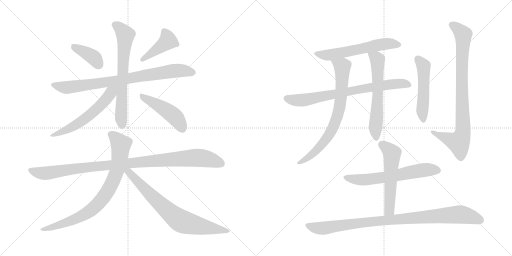
t = 0.00 s
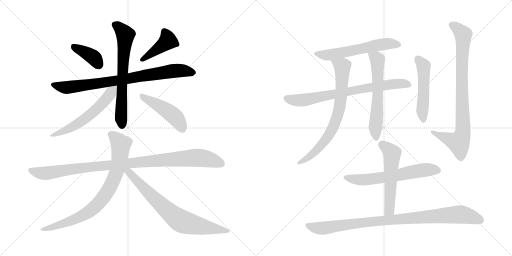
t = 2.87 s
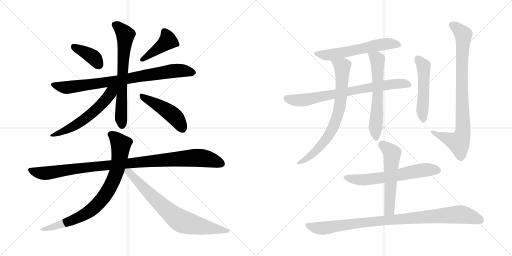
t = 5.75 s
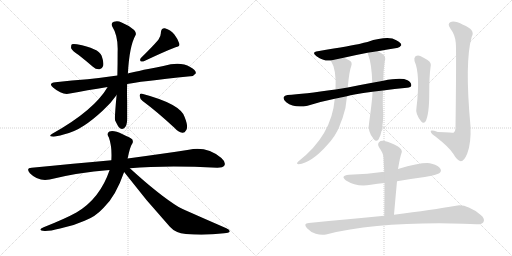
t = 8.62 s
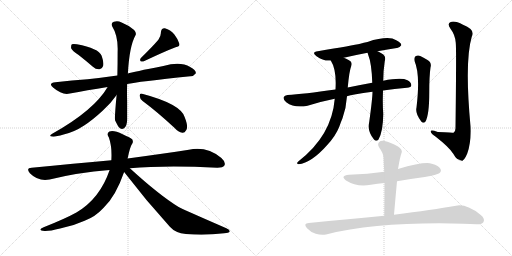
t = 11.50 s
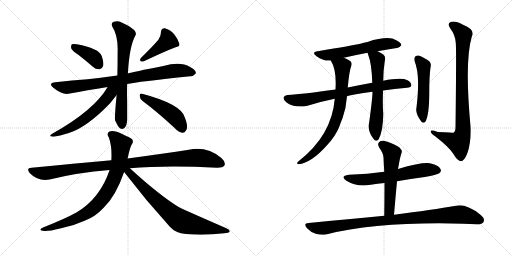
t = 14.37 s

The animated SVG that drew these frames (rendered in a browser with its animation timeline set to each time). Animation: 18 CSS @keyframes rules; one cycle of 14.37 s.

<svg version="1.1" viewBox="0 0 2048 1024" xmlns="http://www.w3.org/2000/svg">
  <g stroke="lightgray" stroke-dasharray="1,1" stroke-width="1" transform="scale(4, 4)">
    <line x1="0" y1="0" x2="256" y2="256"></line>
    <line x1="256" y1="0" x2="0" y2="256"></line>
    <line x1="128" y1="0" x2="128" y2="256"></line>
    <line x1="0" y1="128" x2="256" y2="128"></line>
    <line x1="256" y1="0" x2="512" y2="256"></line>
    <line x1="512" y1="0" x2="256" y2="256"></line>
    <line x1="384" y1="0" x2="384" y2="256"></line>
    <line x1="256" y1="128" x2="512" y2="128"></line>
  </g>
<g transform="scale(1, -1) translate(0, -850)">
   <style type="text/css">
    @keyframes keyframes0 {
      from {
       stroke: black;
       stroke-dashoffset: 388;
       stroke-width: 128;
       }
       56% {
       animation-timing-function: step-end;
       stroke: black;
       stroke-dashoffset: 0;
       stroke-width: 128;
       }
       to {
       stroke: black;
       stroke-width: 1024;
       }
       }
       #make-me-a-hanzi-animation-0 {
         animation: keyframes0 0.565755s both;
         animation-delay: 0.000000s;
         animation-timing-function: linear;
       }
    @keyframes keyframes1 {
      from {
       stroke: black;
       stroke-dashoffset: 422;
       stroke-width: 128;
       }
       58% {
       animation-timing-function: step-end;
       stroke: black;
       stroke-dashoffset: 0;
       stroke-width: 128;
       }
       to {
       stroke: black;
       stroke-width: 1024;
       }
       }
       #make-me-a-hanzi-animation-1 {
         animation: keyframes1 0.593424s both;
         animation-delay: 0.565755s;
         animation-timing-function: linear;
       }
    @keyframes keyframes2 {
      from {
       stroke: black;
       stroke-dashoffset: 820;
       stroke-width: 128;
       }
       73% {
       animation-timing-function: step-end;
       stroke: black;
       stroke-dashoffset: 0;
       stroke-width: 128;
       }
       to {
       stroke: black;
       stroke-width: 1024;
       }
       }
       #make-me-a-hanzi-animation-2 {
         animation: keyframes2 0.917318s both;
         animation-delay: 1.159179s;
         animation-timing-function: linear;
       }
    @keyframes keyframes3 {
      from {
       stroke: black;
       stroke-dashoffset: 677;
       stroke-width: 128;
       }
       69% {
       animation-timing-function: step-end;
       stroke: black;
       stroke-dashoffset: 0;
       stroke-width: 128;
       }
       to {
       stroke: black;
       stroke-width: 1024;
       }
       }
       #make-me-a-hanzi-animation-3 {
         animation: keyframes3 0.800944s both;
         animation-delay: 2.076497s;
         animation-timing-function: linear;
       }
    @keyframes keyframes4 {
      from {
       stroke: black;
       stroke-dashoffset: 577;
       stroke-width: 128;
       }
       65% {
       animation-timing-function: step-end;
       stroke: black;
       stroke-dashoffset: 0;
       stroke-width: 128;
       }
       to {
       stroke: black;
       stroke-width: 1024;
       }
       }
       #make-me-a-hanzi-animation-4 {
         animation: keyframes4 0.719564s both;
         animation-delay: 2.877441s;
         animation-timing-function: linear;
       }
    @keyframes keyframes5 {
      from {
       stroke: black;
       stroke-dashoffset: 467;
       stroke-width: 128;
       }
       60% {
       animation-timing-function: step-end;
       stroke: black;
       stroke-dashoffset: 0;
       stroke-width: 128;
       }
       to {
       stroke: black;
       stroke-width: 1024;
       }
       }
       #make-me-a-hanzi-animation-5 {
         animation: keyframes5 0.630046s both;
         animation-delay: 3.597005s;
         animation-timing-function: linear;
       }
    @keyframes keyframes6 {
      from {
       stroke: black;
       stroke-dashoffset: 1026;
       stroke-width: 128;
       }
       77% {
       animation-timing-function: step-end;
       stroke: black;
       stroke-dashoffset: 0;
       stroke-width: 128;
       }
       to {
       stroke: black;
       stroke-width: 1024;
       }
       }
       #make-me-a-hanzi-animation-6 {
         animation: keyframes6 1.084961s both;
         animation-delay: 4.227051s;
         animation-timing-function: linear;
       }
    @keyframes keyframes7 {
      from {
       stroke: black;
       stroke-dashoffset: 805;
       stroke-width: 128;
       }
       72% {
       animation-timing-function: step-end;
       stroke: black;
       stroke-dashoffset: 0;
       stroke-width: 128;
       }
       to {
       stroke: black;
       stroke-width: 1024;
       }
       }
       #make-me-a-hanzi-animation-7 {
         animation: keyframes7 0.905111s both;
         animation-delay: 5.312012s;
         animation-timing-function: linear;
       }
    @keyframes keyframes8 {
      from {
       stroke: black;
       stroke-dashoffset: 747;
       stroke-width: 128;
       }
       71% {
       animation-timing-function: step-end;
       stroke: black;
       stroke-dashoffset: 0;
       stroke-width: 128;
       }
       to {
       stroke: black;
       stroke-width: 1024;
       }
       }
       #make-me-a-hanzi-animation-8 {
         animation: keyframes8 0.857910s both;
         animation-delay: 6.217123s;
         animation-timing-function: linear;
       }
    @keyframes keyframes9 {
      from {
       stroke: black;
       stroke-dashoffset: 590;
       stroke-width: 128;
       }
       66% {
       animation-timing-function: step-end;
       stroke: black;
       stroke-dashoffset: 0;
       stroke-width: 128;
       }
       to {
       stroke: black;
       stroke-width: 1024;
       }
       }
       #make-me-a-hanzi-animation-9 {
         animation: keyframes9 0.730143s both;
         animation-delay: 7.075033s;
         animation-timing-function: linear;
       }
    @keyframes keyframes10 {
      from {
       stroke: black;
       stroke-dashoffset: 752;
       stroke-width: 128;
       }
       71% {
       animation-timing-function: step-end;
       stroke: black;
       stroke-dashoffset: 0;
       stroke-width: 128;
       }
       to {
       stroke: black;
       stroke-width: 1024;
       }
       }
       #make-me-a-hanzi-animation-10 {
         animation: keyframes10 0.861979s both;
         animation-delay: 7.805176s;
         animation-timing-function: linear;
       }
    @keyframes keyframes11 {
      from {
       stroke: black;
       stroke-dashoffset: 744;
       stroke-width: 128;
       }
       71% {
       animation-timing-function: step-end;
       stroke: black;
       stroke-dashoffset: 0;
       stroke-width: 128;
       }
       to {
       stroke: black;
       stroke-width: 1024;
       }
       }
       #make-me-a-hanzi-animation-11 {
         animation: keyframes11 0.855469s both;
         animation-delay: 8.667155s;
         animation-timing-function: linear;
       }
    @keyframes keyframes12 {
      from {
       stroke: black;
       stroke-dashoffset: 612;
       stroke-width: 128;
       }
       67% {
       animation-timing-function: step-end;
       stroke: black;
       stroke-dashoffset: 0;
       stroke-width: 128;
       }
       to {
       stroke: black;
       stroke-width: 1024;
       }
       }
       #make-me-a-hanzi-animation-12 {
         animation: keyframes12 0.748047s both;
         animation-delay: 9.522624s;
         animation-timing-function: linear;
       }
    @keyframes keyframes13 {
      from {
       stroke: black;
       stroke-dashoffset: 510;
       stroke-width: 128;
       }
       62% {
       animation-timing-function: step-end;
       stroke: black;
       stroke-dashoffset: 0;
       stroke-width: 128;
       }
       to {
       stroke: black;
       stroke-width: 1024;
       }
       }
       #make-me-a-hanzi-animation-13 {
         animation: keyframes13 0.665039s both;
         animation-delay: 10.270671s;
         animation-timing-function: linear;
       }
    @keyframes keyframes14 {
      from {
       stroke: black;
       stroke-dashoffset: 861;
       stroke-width: 128;
       }
       74% {
       animation-timing-function: step-end;
       stroke: black;
       stroke-dashoffset: 0;
       stroke-width: 128;
       }
       to {
       stroke: black;
       stroke-width: 1024;
       }
       }
       #make-me-a-hanzi-animation-14 {
         animation: keyframes14 0.950684s both;
         animation-delay: 10.935710s;
         animation-timing-function: linear;
       }
    @keyframes keyframes15 {
      from {
       stroke: black;
       stroke-dashoffset: 623;
       stroke-width: 128;
       }
       67% {
       animation-timing-function: step-end;
       stroke: black;
       stroke-dashoffset: 0;
       stroke-width: 128;
       }
       to {
       stroke: black;
       stroke-width: 1024;
       }
       }
       #make-me-a-hanzi-animation-15 {
         animation: keyframes15 0.756999s both;
         animation-delay: 11.886394s;
         animation-timing-function: linear;
       }
    @keyframes keyframes16 {
      from {
       stroke: black;
       stroke-dashoffset: 556;
       stroke-width: 128;
       }
       64% {
       animation-timing-function: step-end;
       stroke: black;
       stroke-dashoffset: 0;
       stroke-width: 128;
       }
       to {
       stroke: black;
       stroke-width: 1024;
       }
       }
       #make-me-a-hanzi-animation-16 {
         animation: keyframes16 0.702474s both;
         animation-delay: 12.643393s;
         animation-timing-function: linear;
       }
    @keyframes keyframes17 {
      from {
       stroke: black;
       stroke-dashoffset: 953;
       stroke-width: 128;
       }
       76% {
       animation-timing-function: step-end;
       stroke: black;
       stroke-dashoffset: 0;
       stroke-width: 128;
       }
       to {
       stroke: black;
       stroke-width: 1024;
       }
       }
       #make-me-a-hanzi-animation-17 {
         animation: keyframes17 1.025553s both;
         animation-delay: 13.345867s;
         animation-timing-function: linear;
       }
</style>
<path d="M 314.5 630.0 Q 342.5 608.0 371.5 583.0 Q 384.5 571.0 398.5 573.0 Q 408.5 574.0 412.5 586.0 Q 416.5 599.0 406.5 627.0 Q 394.5 657.0 307.5 673.0 Q 292.5 676.0 287.5 673.0 Q 283.5 669.0 284.5 657.0 Q 288.5 647.0 314.5 630.0 Z" fill="lightgray"></path> 
<path d="M 633.5 691.0 Q 609.5 663.0 564.5 619.0 Q 557.5 612.0 562.5 605.0 Q 569.5 602.0 577.5 606.0 Q 662.5 646.0 702.5 661.0 Q 720.5 664.0 717.5 675.0 Q 713.5 691.0 697.5 712.0 Q 681.5 731.0 659.5 737.0 Q 644.5 738.0 643.5 720.0 Q 644.5 707.0 633.5 691.0 Z" fill="lightgray"></path> 
<path d="M 508.5 514.0 Q 550.5 523.0 761.5 545.0 Q 773.5 544.0 783.5 557.0 Q 784.5 570.0 760.5 582.0 Q 721.5 606.0 653.5 586.0 Q 530.5 562.0 511.5 556.0 L 469.5 548.0 Q 406.5 539.0 350.5 533.0 Q 289.5 529.0 221.5 521.0 Q 190.5 518.0 213.5 499.0 Q 249.5 468.0 279.5 476.0 Q 346.5 489.0 430.5 502.0 L 508.5 514.0 Z" fill="lightgray"></path> 
<path d="M 466.5 470.0 Q 457.5 377.0 460.5 368.0 Q 466.5 356.0 472.5 345.0 Q 482.5 329.0 496.5 337.0 Q 509.5 347.0 508.5 376.0 Q 508.5 412.0 508.5 444.0 Q 507.5 480.0 508.5 514.0 L 511.5 556.0 Q 517.5 665.0 541.5 708.0 Q 547.5 717.0 536.5 730.0 Q 514.5 749.0 486.5 760.0 Q 470.5 769.0 455.5 763.0 Q 442.5 759.0 448.5 745.0 Q 473.5 705.0 470.5 642.0 Q 470.5 590.0 469.5 548.0 L 466.5 470.0 Z" fill="lightgray"></path> 
<path d="M 430.5 502.0 Q 376.5 409.0 210.5 316.0 Q 192.5 306.0 207.5 304.0 Q 217.5 301.0 254.5 312.0 Q 297.5 322.0 336.5 348.0 Q 370.5 370.0 411.5 408.0 Q 444.5 438.0 466.5 470.0 C 497.5 513.0 458.5 547.0 430.5 502.0 Z" fill="lightgray"></path> 
<path d="M 570.5 446.0 Q 628.5 403.0 697.5 339.0 Q 713.5 321.0 729.5 319.0 Q 738.5 318.0 744.5 329.0 Q 754.5 342.0 738.5 382.0 Q 722.5 434.0 568.5 475.0 Q 559.5 479.0 558.5 467.0 Q 559.5 454.0 570.5 446.0 Z" fill="lightgray"></path> 
<path d="M 519.5 177.0 Q 663.5 189.0 869.5 179.0 Q 891.5 179.0 897.5 188.0 Q 904.5 201.0 885.5 218.0 Q 827.5 266.0 755.5 251.0 Q 658.5 236.0 510.5 216.0 L 445.5 209.0 Q 297.5 196.0 126.5 179.0 Q 102.5 178.0 119.5 157.0 Q 153.5 123.0 198.5 132.0 Q 310.5 160.0 438.5 170.0 L 519.5 177.0 Z" fill="lightgray"></path> 
<path d="M 510.5 216.0 Q 519.5 261.0 527.5 273.0 Q 534.5 280.0 529.5 292.0 Q 522.5 299.0 490.5 313.0 Q 454.5 331.0 437.5 324.0 Q 424.5 317.0 435.5 300.0 Q 448.5 264.0 445.5 211.0 L 445.5 209.0 L 438.5 170.0 Q 399.5 55.0 305.5 0.0 Q 260.5 -25.0 174.5 -59.0 Q 146.5 -71.0 178.5 -74.0 Q 197.5 -75.0 240.5 -64.0 Q 292.5 -54.0 338.5 -33.0 Q 381.5 -17.0 414.5 19.0 Q 462.5 64.0 496.5 162.0 L 510.5 216.0 Z" fill="lightgray"></path> 
<path d="M 496.5 162.0 Q 583.5 48.0 679.5 -57.0 Q 701.5 -82.0 743.5 -86.0 Q 818.5 -93.0 896.5 -83.0 Q 915.5 -82.0 918.5 -77.0 Q 921.5 -70.0 905.5 -63.0 Q 719.5 18.0 714.5 22.0 Q 636.5 70.0 519.5 177.0 C 497.5 197.0 478.5 186.0 496.5 162.0 Z" fill="lightgray"></path> 
<path d="M 1510.0 645.5 Q 1552.0 652.5 1587.0 658.5 Q 1597.0 657.5 1605.0 669.5 Q 1606.0 679.5 1585.0 689.5 Q 1554.0 708.5 1470.0 682.5 Q 1455.0 679.5 1441.0 675.5 Q 1413.0 669.5 1271.0 645.5 Q 1244.0 641.5 1266.0 625.5 Q 1296.0 604.5 1323.0 608.5 L 1375.0 619.5 Q 1418.0 629.5 1470.0 639.5 L 1510.0 645.5 Z" fill="lightgray"></path> 
<path d="M 1532.0 488.5 Q 1577.0 495.5 1628.0 499.5 Q 1644.0 500.5 1645.0 508.5 Q 1646.0 520.5 1630.0 529.5 Q 1606.0 541.5 1533.0 527.5 L 1489.0 519.5 Q 1434.0 509.5 1391.0 500.5 L 1342.0 492.5 Q 1213.0 474.5 1150.0 470.5 Q 1138.0 469.5 1135.0 462.5 Q 1131.0 452.5 1145.0 441.5 Q 1178.0 416.5 1230.0 427.5 Q 1288.0 445.5 1339.0 455.5 L 1388.0 465.5 Q 1409.0 472.5 1490.0 483.5 L 1532.0 488.5 Z" fill="lightgray"></path> 
<path d="M 1323.0 608.5 Q 1347.0 571.5 1342.0 492.5 L 1339.0 455.5 Q 1327.0 308.5 1193.0 204.5 Q 1183.0 194.5 1194.0 193.5 Q 1246.0 199.5 1308.0 269.5 Q 1342.0 305.5 1357.0 343.5 Q 1363.0 361.5 1370.0 377.5 Q 1385.0 419.5 1388.0 465.5 L 1391.0 500.5 Q 1397.0 566.5 1405.0 586.5 Q 1411.0 602.5 1396.0 609.5 Q 1384.0 616.5 1375.0 619.5 C 1348.0 631.5 1309.0 635.5 1323.0 608.5 Z" fill="lightgray"></path> 
<path d="M 1490.0 483.5 Q 1490.0 458.5 1477.0 363.5 Q 1468.0 324.5 1496.0 292.5 Q 1505.0 282.5 1514.0 292.5 Q 1532.0 322.5 1533.0 394.5 Q 1530.0 428.5 1532.0 488.5 L 1533.0 527.5 Q 1533.0 567.5 1539.0 605.5 Q 1546.0 626.5 1527.0 636.5 Q 1518.0 642.5 1510.0 645.5 C 1483.0 658.5 1460.0 667.5 1470.0 639.5 Q 1471.0 638.5 1472.0 633.5 Q 1487.0 596.5 1489.0 519.5 L 1490.0 483.5 Z" fill="lightgray"></path> 
<path d="M 1658.0 606.5 Q 1682.0 552.5 1666.0 420.5 Q 1660.0 395.5 1685.0 364.5 Q 1694.0 354.5 1702.0 364.5 Q 1717.0 391.5 1717.0 479.5 Q 1717.0 546.5 1722.0 580.5 Q 1728.0 599.5 1710.0 610.5 Q 1697.0 619.5 1681.0 626.5 Q 1671.0 630.5 1662.0 625.5 Q 1655.0 619.5 1658.0 606.5 Z" fill="lightgray"></path> 
<path d="M 1823.0 679.5 Q 1826.0 658.5 1822.0 337.5 Q 1822.0 324.5 1814.0 319.5 Q 1813.0 319.5 1751.0 322.5 Q 1720.0 332.5 1723.0 323.5 Q 1724.0 316.5 1743.0 303.5 Q 1798.0 260.5 1813.0 235.5 Q 1829.0 207.5 1843.0 205.5 Q 1856.0 204.5 1869.0 236.5 Q 1885.0 278.5 1882.0 345.5 Q 1858.0 604.5 1887.0 703.5 Q 1903.0 731.5 1852.0 751.5 Q 1821.0 767.5 1803.0 762.5 Q 1787.0 756.5 1802.0 735.5 Q 1821.0 710.5 1823.0 679.5 Z" fill="lightgray"></path> 
<path d="M 1588.0 125.5 Q 1642.0 135.5 1699.0 142.5 Q 1748.0 151.5 1757.0 157.5 Q 1767.0 164.5 1762.0 174.5 Q 1756.0 187.5 1727.0 195.5 Q 1697.0 204.5 1592.0 174.5 L 1537.0 163.5 Q 1471.0 154.5 1396.0 151.5 Q 1359.0 147.5 1384.0 128.5 Q 1429.0 100.5 1483.0 111.5 Q 1510.0 115.5 1538.0 118.5 L 1588.0 125.5 Z" fill="lightgray"></path> 
<path d="M 1576.0 -8.5 Q 1582.0 61.5 1588.0 125.5 L 1592.0 174.5 Q 1592.0 177.5 1593.0 179.5 Q 1600.0 222.5 1607.0 241.5 Q 1610.0 251.5 1592.0 264.5 Q 1561.0 282.5 1538.0 286.5 Q 1523.0 289.5 1516.0 281.5 Q 1509.0 274.5 1516.0 261.5 Q 1534.0 236.5 1534.0 220.5 Q 1535.0 193.5 1537.0 163.5 L 1538.0 118.5 Q 1538.0 57.5 1537.0 -12.5 C 1537.0 -42.5 1573.0 -38.5 1576.0 -8.5 Z" fill="lightgray"></path> 
<path d="M 1537.0 -12.5 Q 1398.0 -25.5 1235.0 -41.5 Q 1211.0 -42.5 1228.0 -62.5 Q 1243.0 -78.5 1263.0 -84.5 Q 1285.0 -91.5 1304.0 -87.5 Q 1517.0 -35.5 1853.0 -44.5 Q 1881.0 -45.5 1906.0 -46.5 Q 1928.0 -47.5 1934.0 -37.5 Q 1941.0 -24.5 1923.0 -9.5 Q 1866.0 35.5 1824.0 27.5 Q 1731.0 11.5 1576.0 -8.5 L 1537.0 -12.5 Z" fill="lightgray"></path> 
      <clipPath id="make-me-a-hanzi-clip-0">
      <path d="M 314.5 630.0 Q 342.5 608.0 371.5 583.0 Q 384.5 571.0 398.5 573.0 Q 408.5 574.0 412.5 586.0 Q 416.5 599.0 406.5 627.0 Q 394.5 657.0 307.5 673.0 Q 292.5 676.0 287.5 673.0 Q 283.5 669.0 284.5 657.0 Q 288.5 647.0 314.5 630.0 Z" fill="lightgray"></path>
      </clipPath>
      <path clip-path="url(#make-me-a-hanzi-clip-0)" d="M 292.5 667.0 L 363.5 628.0 L 396.5 589.0 " fill="none" id="make-me-a-hanzi-animation-0" stroke-dasharray="260 520" stroke-linecap="round"></path>

      <clipPath id="make-me-a-hanzi-clip-1">
      <path d="M 633.5 691.0 Q 609.5 663.0 564.5 619.0 Q 557.5 612.0 562.5 605.0 Q 569.5 602.0 577.5 606.0 Q 662.5 646.0 702.5 661.0 Q 720.5 664.0 717.5 675.0 Q 713.5 691.0 697.5 712.0 Q 681.5 731.0 659.5 737.0 Q 644.5 738.0 643.5 720.0 Q 644.5 707.0 633.5 691.0 Z" fill="lightgray"></path>
      </clipPath>
      <path clip-path="url(#make-me-a-hanzi-clip-1)" d="M 657.5 723.0 L 671.5 687.0 L 569.5 611.0 " fill="none" id="make-me-a-hanzi-animation-1" stroke-dasharray="294 588" stroke-linecap="round"></path>

      <clipPath id="make-me-a-hanzi-clip-2">
      <path d="M 508.5 514.0 Q 550.5 523.0 761.5 545.0 Q 773.5 544.0 783.5 557.0 Q 784.5 570.0 760.5 582.0 Q 721.5 606.0 653.5 586.0 Q 530.5 562.0 511.5 556.0 L 469.5 548.0 Q 406.5 539.0 350.5 533.0 Q 289.5 529.0 221.5 521.0 Q 190.5 518.0 213.5 499.0 Q 249.5 468.0 279.5 476.0 Q 346.5 489.0 430.5 502.0 L 508.5 514.0 Z" fill="lightgray"></path>
      </clipPath>
      <path clip-path="url(#make-me-a-hanzi-clip-2)" d="M 215.5 511.0 L 270.5 500.0 L 685.5 566.0 L 734.5 567.0 L 772.5 559.0 " fill="none" id="make-me-a-hanzi-animation-2" stroke-dasharray="692 1384" stroke-linecap="round"></path>

      <clipPath id="make-me-a-hanzi-clip-3">
      <path d="M 466.5 470.0 Q 457.5 377.0 460.5 368.0 Q 466.5 356.0 472.5 345.0 Q 482.5 329.0 496.5 337.0 Q 509.5 347.0 508.5 376.0 Q 508.5 412.0 508.5 444.0 Q 507.5 480.0 508.5 514.0 L 511.5 556.0 Q 517.5 665.0 541.5 708.0 Q 547.5 717.0 536.5 730.0 Q 514.5 749.0 486.5 760.0 Q 470.5 769.0 455.5 763.0 Q 442.5 759.0 448.5 745.0 Q 473.5 705.0 470.5 642.0 Q 470.5 590.0 469.5 548.0 L 466.5 470.0 Z" fill="lightgray"></path>
      </clipPath>
      <path clip-path="url(#make-me-a-hanzi-clip-3)" d="M 457.5 752.0 L 483.5 734.0 L 501.5 707.0 L 484.5 456.0 L 487.5 351.0 " fill="none" id="make-me-a-hanzi-animation-3" stroke-dasharray="549 1098" stroke-linecap="round"></path>

      <clipPath id="make-me-a-hanzi-clip-4">
      <path d="M 430.5 502.0 Q 376.5 409.0 210.5 316.0 Q 192.5 306.0 207.5 304.0 Q 217.5 301.0 254.5 312.0 Q 297.5 322.0 336.5 348.0 Q 370.5 370.0 411.5 408.0 Q 444.5 438.0 466.5 470.0 C 497.5 513.0 458.5 547.0 430.5 502.0 Z" fill="lightgray"></path>
      </clipPath>
      <path clip-path="url(#make-me-a-hanzi-clip-4)" d="M 462.5 502.0 L 411.5 438.0 L 359.5 390.0 L 283.5 339.0 L 212.5 309.0 " fill="none" id="make-me-a-hanzi-animation-4" stroke-dasharray="449 898" stroke-linecap="round"></path>

      <clipPath id="make-me-a-hanzi-clip-5">
      <path d="M 570.5 446.0 Q 628.5 403.0 697.5 339.0 Q 713.5 321.0 729.5 319.0 Q 738.5 318.0 744.5 329.0 Q 754.5 342.0 738.5 382.0 Q 722.5 434.0 568.5 475.0 Q 559.5 479.0 558.5 467.0 Q 559.5 454.0 570.5 446.0 Z" fill="lightgray"></path>
      </clipPath>
      <path clip-path="url(#make-me-a-hanzi-clip-5)" d="M 569.5 464.0 L 632.5 430.0 L 697.5 385.0 L 730.5 334.0 " fill="none" id="make-me-a-hanzi-animation-5" stroke-dasharray="339 678" stroke-linecap="round"></path>

      <clipPath id="make-me-a-hanzi-clip-6">
      <path d="M 519.5 177.0 Q 663.5 189.0 869.5 179.0 Q 891.5 179.0 897.5 188.0 Q 904.5 201.0 885.5 218.0 Q 827.5 266.0 755.5 251.0 Q 658.5 236.0 510.5 216.0 L 445.5 209.0 Q 297.5 196.0 126.5 179.0 Q 102.5 178.0 119.5 157.0 Q 153.5 123.0 198.5 132.0 Q 310.5 160.0 438.5 170.0 L 519.5 177.0 Z" fill="lightgray"></path>
      </clipPath>
      <path clip-path="url(#make-me-a-hanzi-clip-6)" d="M 123.5 168.0 L 177.5 157.0 L 338.5 180.0 L 781.5 219.0 L 838.5 212.0 L 885.5 195.0 " fill="none" id="make-me-a-hanzi-animation-6" stroke-dasharray="898 1796" stroke-linecap="round"></path>

      <clipPath id="make-me-a-hanzi-clip-7">
      <path d="M 510.5 216.0 Q 519.5 261.0 527.5 273.0 Q 534.5 280.0 529.5 292.0 Q 522.5 299.0 490.5 313.0 Q 454.5 331.0 437.5 324.0 Q 424.5 317.0 435.5 300.0 Q 448.5 264.0 445.5 211.0 L 445.5 209.0 L 438.5 170.0 Q 399.5 55.0 305.5 0.0 Q 260.5 -25.0 174.5 -59.0 Q 146.5 -71.0 178.5 -74.0 Q 197.5 -75.0 240.5 -64.0 Q 292.5 -54.0 338.5 -33.0 Q 381.5 -17.0 414.5 19.0 Q 462.5 64.0 496.5 162.0 L 510.5 216.0 Z" fill="lightgray"></path>
      </clipPath>
      <path clip-path="url(#make-me-a-hanzi-clip-7)" d="M 444.5 311.0 L 483.5 272.0 L 480.5 233.0 L 467.5 163.0 L 420.5 69.0 L 389.5 32.0 L 336.5 -9.0 L 285.5 -33.0 L 183.5 -65.0 " fill="none" id="make-me-a-hanzi-animation-7" stroke-dasharray="677 1354" stroke-linecap="round"></path>

      <clipPath id="make-me-a-hanzi-clip-8">
      <path d="M 496.5 162.0 Q 583.5 48.0 679.5 -57.0 Q 701.5 -82.0 743.5 -86.0 Q 818.5 -93.0 896.5 -83.0 Q 915.5 -82.0 918.5 -77.0 Q 921.5 -70.0 905.5 -63.0 Q 719.5 18.0 714.5 22.0 Q 636.5 70.0 519.5 177.0 C 497.5 197.0 478.5 186.0 496.5 162.0 Z" fill="lightgray"></path>
      </clipPath>
      <path clip-path="url(#make-me-a-hanzi-clip-8)" d="M 505.5 167.0 L 517.5 161.0 L 622.5 50.0 L 720.5 -32.0 L 782.5 -51.0 L 912.5 -75.0 " fill="none" id="make-me-a-hanzi-animation-8" stroke-dasharray="619 1238" stroke-linecap="round"></path>

      <clipPath id="make-me-a-hanzi-clip-9">
      <path d="M 1510.0 645.5 Q 1552.0 652.5 1587.0 658.5 Q 1597.0 657.5 1605.0 669.5 Q 1606.0 679.5 1585.0 689.5 Q 1554.0 708.5 1470.0 682.5 Q 1455.0 679.5 1441.0 675.5 Q 1413.0 669.5 1271.0 645.5 Q 1244.0 641.5 1266.0 625.5 Q 1296.0 604.5 1323.0 608.5 L 1375.0 619.5 Q 1418.0 629.5 1470.0 639.5 L 1510.0 645.5 Z" fill="lightgray"></path>
      </clipPath>
      <path clip-path="url(#make-me-a-hanzi-clip-9)" d="M 1266.0 636.5 L 1325.0 631.5 L 1521.0 671.5 L 1566.0 675.5 L 1595.0 670.5 " fill="none" id="make-me-a-hanzi-animation-9" stroke-dasharray="462 924" stroke-linecap="round"></path>

      <clipPath id="make-me-a-hanzi-clip-10">
      <path d="M 1532.0 488.5 Q 1577.0 495.5 1628.0 499.5 Q 1644.0 500.5 1645.0 508.5 Q 1646.0 520.5 1630.0 529.5 Q 1606.0 541.5 1533.0 527.5 L 1489.0 519.5 Q 1434.0 509.5 1391.0 500.5 L 1342.0 492.5 Q 1213.0 474.5 1150.0 470.5 Q 1138.0 469.5 1135.0 462.5 Q 1131.0 452.5 1145.0 441.5 Q 1178.0 416.5 1230.0 427.5 Q 1288.0 445.5 1339.0 455.5 L 1388.0 465.5 Q 1409.0 472.5 1490.0 483.5 L 1532.0 488.5 Z" fill="lightgray"></path>
      </clipPath>
      <path clip-path="url(#make-me-a-hanzi-clip-10)" d="M 1145.0 457.5 L 1171.0 450.5 L 1218.0 450.5 L 1546.0 511.5 L 1594.0 516.5 L 1634.0 511.5 " fill="none" id="make-me-a-hanzi-animation-10" stroke-dasharray="624 1248" stroke-linecap="round"></path>

      <clipPath id="make-me-a-hanzi-clip-11">
      <path d="M 1323.0 608.5 Q 1347.0 571.5 1342.0 492.5 L 1339.0 455.5 Q 1327.0 308.5 1193.0 204.5 Q 1183.0 194.5 1194.0 193.5 Q 1246.0 199.5 1308.0 269.5 Q 1342.0 305.5 1357.0 343.5 Q 1363.0 361.5 1370.0 377.5 Q 1385.0 419.5 1388.0 465.5 L 1391.0 500.5 Q 1397.0 566.5 1405.0 586.5 Q 1411.0 602.5 1396.0 609.5 Q 1384.0 616.5 1375.0 619.5 C 1348.0 631.5 1309.0 635.5 1323.0 608.5 Z" fill="lightgray"></path>
      </clipPath>
      <path clip-path="url(#make-me-a-hanzi-clip-11)" d="M 1330.0 606.5 L 1369.0 580.5 L 1364.0 459.5 L 1351.0 391.5 L 1335.0 345.5 L 1289.0 273.5 L 1241.0 226.5 L 1199.0 199.5 " fill="none" id="make-me-a-hanzi-animation-11" stroke-dasharray="616 1232" stroke-linecap="round"></path>

      <clipPath id="make-me-a-hanzi-clip-12">
      <path d="M 1490.0 483.5 Q 1490.0 458.5 1477.0 363.5 Q 1468.0 324.5 1496.0 292.5 Q 1505.0 282.5 1514.0 292.5 Q 1532.0 322.5 1533.0 394.5 Q 1530.0 428.5 1532.0 488.5 L 1533.0 527.5 Q 1533.0 567.5 1539.0 605.5 Q 1546.0 626.5 1527.0 636.5 Q 1518.0 642.5 1510.0 645.5 C 1483.0 658.5 1460.0 667.5 1470.0 639.5 Q 1471.0 638.5 1472.0 633.5 Q 1487.0 596.5 1489.0 519.5 L 1490.0 483.5 Z" fill="lightgray"></path>
      </clipPath>
      <path clip-path="url(#make-me-a-hanzi-clip-12)" d="M 1477.0 638.5 L 1509.0 611.5 L 1512.0 479.5 L 1501.0 332.5 L 1505.0 298.5 " fill="none" id="make-me-a-hanzi-animation-12" stroke-dasharray="484 968" stroke-linecap="round"></path>

      <clipPath id="make-me-a-hanzi-clip-13">
      <path d="M 1658.0 606.5 Q 1682.0 552.5 1666.0 420.5 Q 1660.0 395.5 1685.0 364.5 Q 1694.0 354.5 1702.0 364.5 Q 1717.0 391.5 1717.0 479.5 Q 1717.0 546.5 1722.0 580.5 Q 1728.0 599.5 1710.0 610.5 Q 1697.0 619.5 1681.0 626.5 Q 1671.0 630.5 1662.0 625.5 Q 1655.0 619.5 1658.0 606.5 Z" fill="lightgray"></path>
      </clipPath>
      <path clip-path="url(#make-me-a-hanzi-clip-13)" d="M 1670.0 615.5 L 1695.0 578.5 L 1689.0 412.5 L 1694.0 369.5 " fill="none" id="make-me-a-hanzi-animation-13" stroke-dasharray="382 764" stroke-linecap="round"></path>

      <clipPath id="make-me-a-hanzi-clip-14">
      <path d="M 1823.0 679.5 Q 1826.0 658.5 1822.0 337.5 Q 1822.0 324.5 1814.0 319.5 Q 1813.0 319.5 1751.0 322.5 Q 1720.0 332.5 1723.0 323.5 Q 1724.0 316.5 1743.0 303.5 Q 1798.0 260.5 1813.0 235.5 Q 1829.0 207.5 1843.0 205.5 Q 1856.0 204.5 1869.0 236.5 Q 1885.0 278.5 1882.0 345.5 Q 1858.0 604.5 1887.0 703.5 Q 1903.0 731.5 1852.0 751.5 Q 1821.0 767.5 1803.0 762.5 Q 1787.0 756.5 1802.0 735.5 Q 1821.0 710.5 1823.0 679.5 Z" fill="lightgray"></path>
      </clipPath>
      <path clip-path="url(#make-me-a-hanzi-clip-14)" d="M 1809.0 748.5 L 1834.0 732.5 L 1853.0 708.5 L 1847.0 575.5 L 1851.0 318.5 L 1835.0 280.5 L 1729.0 321.5 " fill="none" id="make-me-a-hanzi-animation-14" stroke-dasharray="733 1466" stroke-linecap="round"></path>

      <clipPath id="make-me-a-hanzi-clip-15">
      <path d="M 1588.0 125.5 Q 1642.0 135.5 1699.0 142.5 Q 1748.0 151.5 1757.0 157.5 Q 1767.0 164.5 1762.0 174.5 Q 1756.0 187.5 1727.0 195.5 Q 1697.0 204.5 1592.0 174.5 L 1537.0 163.5 Q 1471.0 154.5 1396.0 151.5 Q 1359.0 147.5 1384.0 128.5 Q 1429.0 100.5 1483.0 111.5 Q 1510.0 115.5 1538.0 118.5 L 1588.0 125.5 Z" fill="lightgray"></path>
      </clipPath>
      <path clip-path="url(#make-me-a-hanzi-clip-15)" d="M 1388.0 141.5 L 1447.0 130.5 L 1554.0 143.5 L 1682.0 168.5 L 1751.0 168.5 " fill="none" id="make-me-a-hanzi-animation-15" stroke-dasharray="495 990" stroke-linecap="round"></path>

      <clipPath id="make-me-a-hanzi-clip-16">
      <path d="M 1576.0 -8.5 Q 1582.0 61.5 1588.0 125.5 L 1592.0 174.5 Q 1592.0 177.5 1593.0 179.5 Q 1600.0 222.5 1607.0 241.5 Q 1610.0 251.5 1592.0 264.5 Q 1561.0 282.5 1538.0 286.5 Q 1523.0 289.5 1516.0 281.5 Q 1509.0 274.5 1516.0 261.5 Q 1534.0 236.5 1534.0 220.5 Q 1535.0 193.5 1537.0 163.5 L 1538.0 118.5 Q 1538.0 57.5 1537.0 -12.5 C 1537.0 -42.5 1573.0 -38.5 1576.0 -8.5 Z" fill="lightgray"></path>
      </clipPath>
      <path clip-path="url(#make-me-a-hanzi-clip-16)" d="M 1528.0 271.5 L 1568.0 237.5 L 1558.0 16.5 L 1543.0 -4.5 " fill="none" id="make-me-a-hanzi-animation-16" stroke-dasharray="428 856" stroke-linecap="round"></path>

      <clipPath id="make-me-a-hanzi-clip-17">
      <path d="M 1537.0 -12.5 Q 1398.0 -25.5 1235.0 -41.5 Q 1211.0 -42.5 1228.0 -62.5 Q 1243.0 -78.5 1263.0 -84.5 Q 1285.0 -91.5 1304.0 -87.5 Q 1517.0 -35.5 1853.0 -44.5 Q 1881.0 -45.5 1906.0 -46.5 Q 1928.0 -47.5 1934.0 -37.5 Q 1941.0 -24.5 1923.0 -9.5 Q 1866.0 35.5 1824.0 27.5 Q 1731.0 11.5 1576.0 -8.5 L 1537.0 -12.5 Z" fill="lightgray"></path>
      </clipPath>
      <path clip-path="url(#make-me-a-hanzi-clip-17)" d="M 1231.0 -51.5 L 1295.0 -62.5 L 1440.0 -41.5 L 1834.0 -7.5 L 1870.0 -12.5 L 1921.0 -30.5 " fill="none" id="make-me-a-hanzi-animation-17" stroke-dasharray="825 1650" stroke-linecap="round"></path>

</g>
</svg>
